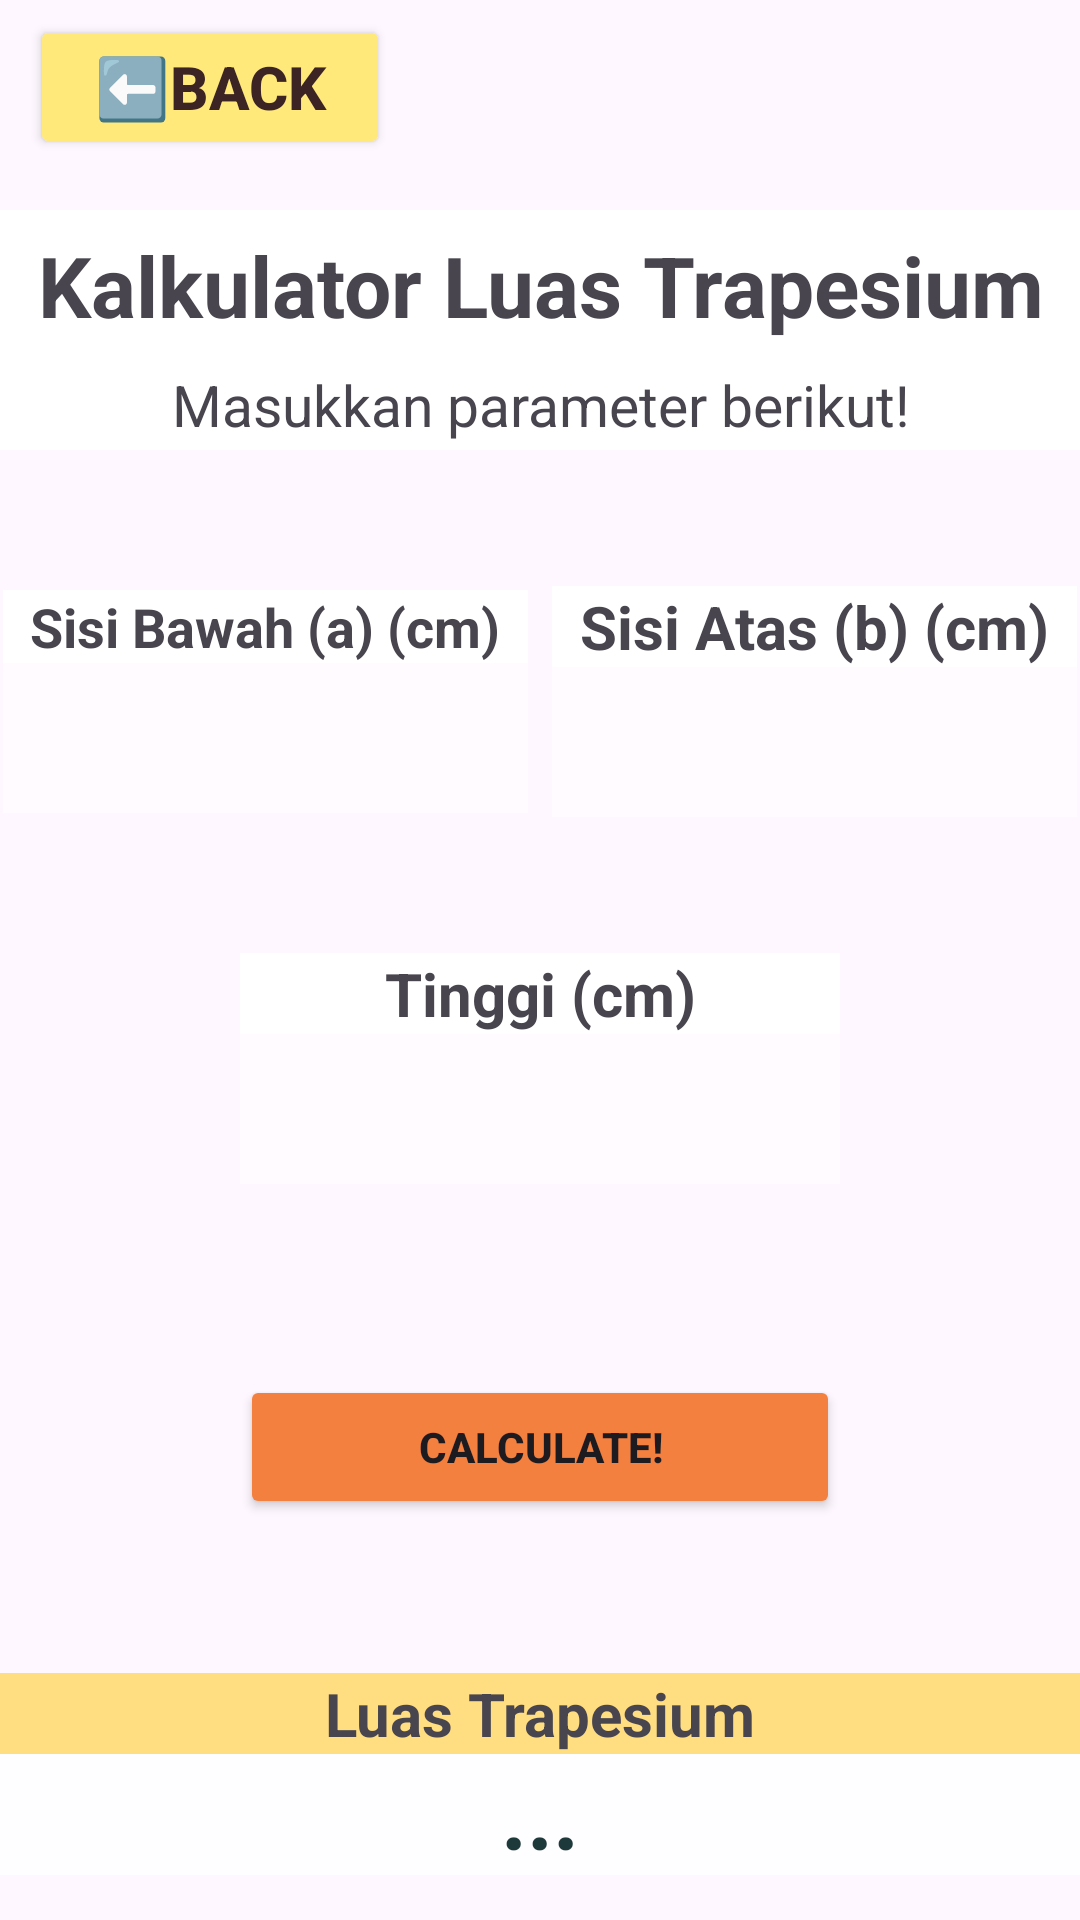

Android layout source for this screen:
<!-- AndroidManifest.xml: application theme Theme.ListSiswa10PPLG1 -->
<!-- res/layout/fragment1_trapesium.xml -->
<?xml version="1.0" encoding="utf-8"?>
<androidx.constraintlayout.widget.ConstraintLayout
    xmlns:android="http://schemas.android.com/apk/res/android"
    xmlns:app="http://schemas.android.com/apk/res-auto"
    xmlns:tools="http://schemas.android.com/tools"
    android:layout_width="match_parent"
    android:layout_height="match_parent"
    tools:context=".MainActivity"
    android:background="@drawable/bg">

    <Button
        android:id="@+id/btn_back"
        android:layout_width="120dp"
        android:layout_height="wrap_content"
        android:text="⬅️Back"
        android:textSize="20dp"
        android:textColor="#3C2424"
        android:textStyle="bold"
        app:layout_constraintStart_toStartOf="parent"
        app:layout_constraintTop_toTopOf="parent"
        android:layout_marginTop="5dp"
        android:layout_marginLeft="10dp"
        android:backgroundTint="#FFE97A"/>

    <TextView
        android:id="@+id/txt_title"
        android:text="Kalkulator Luas Trapesium"
        android:textAlignment="center"
        android:textSize="28dp"
        android:layout_width="match_parent"
        android:layout_height="50dp"
        android:gravity="center"
        android:textStyle="bold"
        app:layout_constraintStart_toStartOf="parent"
        app:layout_constraintEnd_toEndOf="parent"
        app:layout_constraintTop_toTopOf="parent"
        app:layout_constraintBottom_toTopOf="@id/txt_subtitle"
        android:background="@color/white"
        android:layout_marginTop="70dp"
        />

    <TextView
        android:id="@+id/txt_subtitle"
        android:text="Masukkan parameter berikut!"
        android:textAlignment="center"
        android:textSize="19dp"
        android:layout_width="match_parent"
        android:layout_height="30dp"
        android:gravity="center"
        app:layout_constraintStart_toStartOf="parent"
        app:layout_constraintEnd_toEndOf="parent"
        app:layout_constraintTop_toBottomOf="@id/txt_title"
        android:background="@color/white"
        />

    <LinearLayout
        android:id="@+id/mainrow"
        android:layout_width="match_parent"
        android:layout_height="wrap_content"
        app:layout_constraintStart_toStartOf="parent"
        app:layout_constraintEnd_toEndOf="parent"
        app:layout_constraintTop_toBottomOf="@id/txt_subtitle"
        app:layout_constraintBottom_toTopOf="@id/row6"
        android:orientation="horizontal"
        android:gravity="center">

        <androidx.appcompat.widget.LinearLayoutCompat
            android:id="@+id/row1"
            android:layout_width="175dp"
            android:layout_height="wrap_content"
            app:layout_constraintStart_toStartOf="parent"
            app:layout_constraintEnd_toEndOf="parent"
            app:layout_constraintTop_toBottomOf="@id/txt_subtitle"
            app:layout_constraintBottom_toTopOf="@id/row5"
            android:gravity="center"
            android:orientation="vertical">

            <TextView
                android:layout_width="match_parent"
                android:layout_height="wrap_content"
                android:text="Sisi Bawah (a) (cm)"
                android:textAlignment="center"
                android:background="@color/white"
                android:textSize="18dp"
                android:textStyle="bold"
                ></TextView>

            <EditText
                android:id="@+id/input_a"
                android:inputType="number"
                android:layout_width="match_parent"
                android:layout_height="50dp"
                android:background="#66FFFFFF"
                android:textColor="@color/black"
                android:textSize="20dp"
                android:textStyle="bold"
                android:textAlignment="center">
            </EditText>
        </androidx.appcompat.widget.LinearLayoutCompat>

        <androidx.appcompat.widget.LinearLayoutCompat
            android:id="@+id/row5"
            android:layout_width="175dp"
            android:layout_height="wrap_content"
            app:layout_constraintStart_toStartOf="parent"
            app:layout_constraintEnd_toEndOf="parent"
            app:layout_constraintTop_toBottomOf="@id/row1"
            app:layout_constraintBottom_toTopOf="@id/row6"
            android:gravity="center"
            android:orientation="vertical"
            android:layout_marginLeft="8dp">

            <TextView
                android:layout_width="match_parent"
                android:layout_height="wrap_content"
                android:text="Sisi Atas (b) (cm)"
                android:textAlignment="center"
                android:background="@color/white"
                android:textSize="20dp"
                android:textStyle="bold"
                ></TextView>

            <EditText
                android:id="@+id/input_b"
                android:inputType="number"
                android:layout_width="match_parent"
                android:layout_height="50dp"
                android:background="#66FFFFFF"
                android:textColor="@color/black"
                android:textSize="20dp"
                android:textAlignment="center"
                android:textStyle="bold">
            </EditText>
        </androidx.appcompat.widget.LinearLayoutCompat>

    </LinearLayout>

    <androidx.appcompat.widget.LinearLayoutCompat
        android:id="@+id/row6"
        android:layout_width="200dp"
        android:layout_height="wrap_content"
        app:layout_constraintStart_toStartOf="parent"
        app:layout_constraintEnd_toEndOf="parent"
        app:layout_constraintTop_toBottomOf="@id/mainrow"
        app:layout_constraintBottom_toBottomOf="parent"
        android:gravity="center"
        android:orientation="vertical"
        android:layout_marginBottom="200dp">

        <TextView
            android:layout_width="match_parent"
            android:layout_height="wrap_content"
            android:text="Tinggi (cm)"
            android:textAlignment="center"
            android:background="@color/white"
            android:textSize="20dp"
            android:textStyle="bold"
            ></TextView>

        <EditText
            android:id="@+id/input_tinggi"
            android:inputType="number"
            android:layout_width="match_parent"
            android:layout_height="50dp"
            android:background="#66FFFFFF"
            android:textColor="@color/black"
            android:textSize="20dp"
            android:textStyle="bold"
            android:textAlignment="center">
        </EditText>
    </androidx.appcompat.widget.LinearLayoutCompat>

    <Button
        android:id="@+id/button_calculate"
        android:layout_width="wrap_content"
        android:layout_height="wrap_content"
        android:text="Calculate!"
        android:textStyle="bold"
        app:layout_constraintStart_toStartOf="parent"
        app:layout_constraintEnd_toEndOf="parent"
        android:layout_marginBottom="100dp"
        android:layout_marginTop="30dp"
        app:layout_constraintTop_toBottomOf="@id/row6"
        app:layout_constraintBottom_toBottomOf="parent"
        android:width="200dp"
        android:backgroundTint="#F48040"/>

    <androidx.appcompat.widget.LinearLayoutCompat
        android:id="@+id/row2"
        android:layout_width="match_parent"
        android:layout_height="wrap_content"
        app:layout_constraintStart_toStartOf="parent"
        app:layout_constraintEnd_toEndOf="parent"
        app:layout_constraintBottom_toBottomOf="parent"
        android:gravity="center"
        android:orientation="vertical"
        android:layout_marginBottom="15dp">

        <TextView
            android:layout_width="match_parent"
            android:layout_height="wrap_content"
            android:text="Luas Trapesium"
            android:textAlignment="center"
            android:background="#FFDD81"
            android:textSize="20dp"
            android:textStyle="bold"
            ></TextView>

        <TextView
            android:id="@+id/txt_hasil"
            android:layout_width="match_parent"
            android:layout_height="wrap_content"
            android:text="..."
            android:textAlignment="center"
            android:background="#B9FFFFFF"
            android:textSize="30dp"
            android:textStyle="bold"
            android:textColor="#1E3939"
            ></TextView>
    </androidx.appcompat.widget.LinearLayoutCompat>
</androidx.constraintlayout.widget.ConstraintLayout>
<!-- resources referenced by this layout -->
<resources>
  <style name="Theme.ListSiswa10PPLG1" parent="Base.Theme.ListSiswa10PPLG1" />
  <style name="Base.Theme.ListSiswa10PPLG1" parent="Theme.Material3.DayNight.NoActionBar">
          
          
      </style>
  <!-- not gathered from this repository: default colours our renderer supplied (Android Studio template values) -->
  <color name="black">#FF000000</color>
  <color name="white">#FFFFFFFF</color>
</resources>
